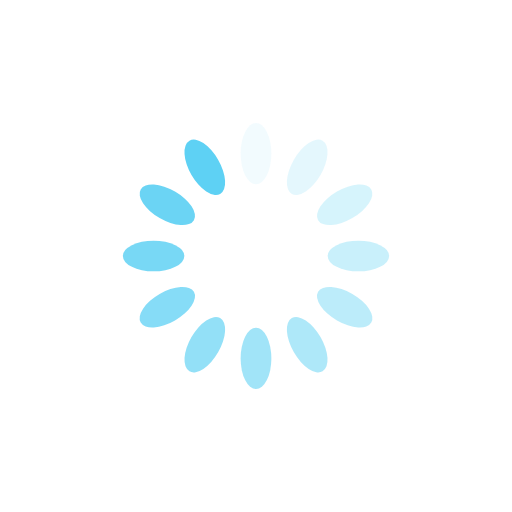
t = 0.00 s
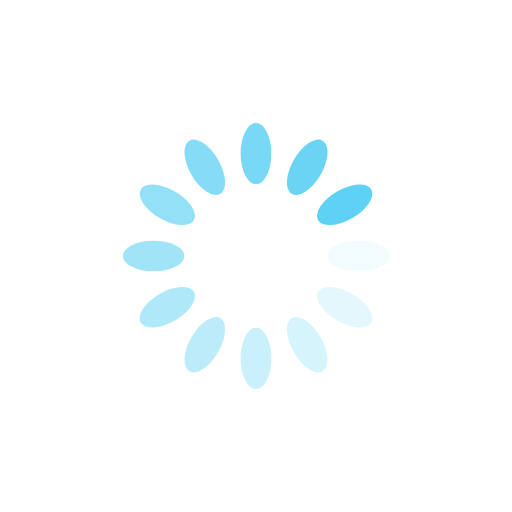
t = 0.25 s
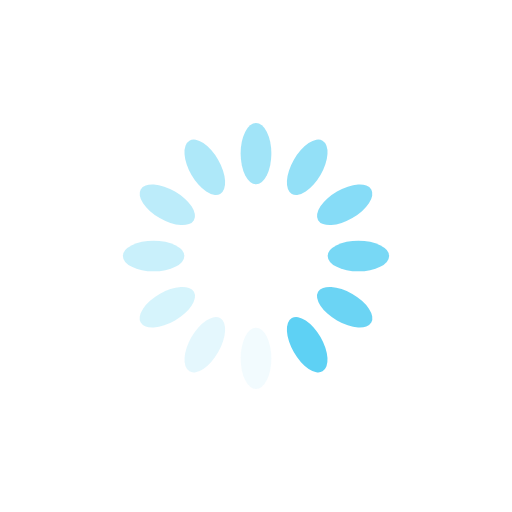
t = 0.50 s
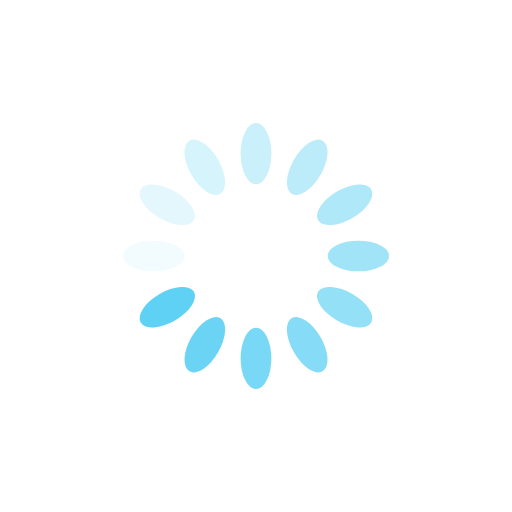
t = 0.75 s

The animated SVG that drew these frames (rendered in a browser with its animation timeline set to each time). Animation: 12 SMIL elements (animate=12); one cycle of 1.00 s, repeats indefinitely.

<?xml version="1.0" encoding="utf-8"?>
<svg xmlns="http://www.w3.org/2000/svg" xmlns:xlink="http://www.w3.org/1999/xlink" style="margin: auto; background: rgb(255, 255, 255); display: block; shape-rendering: auto;" width="200px" height="200px" viewBox="0 0 100 100" preserveAspectRatio="xMidYMid">
<g transform="rotate(0 50 50)">
  <rect x="47" y="24" rx="3" ry="6" width="6" height="12" fill="#5ed1f4">
    <animate attributeName="opacity" values="1;0" keyTimes="0;1" dur="1s" begin="-0.9166666666666666s" repeatCount="indefinite"></animate>
  </rect>
</g><g transform="rotate(30 50 50)">
  <rect x="47" y="24" rx="3" ry="6" width="6" height="12" fill="#5ed1f4">
    <animate attributeName="opacity" values="1;0" keyTimes="0;1" dur="1s" begin="-0.8333333333333334s" repeatCount="indefinite"></animate>
  </rect>
</g><g transform="rotate(60 50 50)">
  <rect x="47" y="24" rx="3" ry="6" width="6" height="12" fill="#5ed1f4">
    <animate attributeName="opacity" values="1;0" keyTimes="0;1" dur="1s" begin="-0.75s" repeatCount="indefinite"></animate>
  </rect>
</g><g transform="rotate(90 50 50)">
  <rect x="47" y="24" rx="3" ry="6" width="6" height="12" fill="#5ed1f4">
    <animate attributeName="opacity" values="1;0" keyTimes="0;1" dur="1s" begin="-0.6666666666666666s" repeatCount="indefinite"></animate>
  </rect>
</g><g transform="rotate(120 50 50)">
  <rect x="47" y="24" rx="3" ry="6" width="6" height="12" fill="#5ed1f4">
    <animate attributeName="opacity" values="1;0" keyTimes="0;1" dur="1s" begin="-0.5833333333333334s" repeatCount="indefinite"></animate>
  </rect>
</g><g transform="rotate(150 50 50)">
  <rect x="47" y="24" rx="3" ry="6" width="6" height="12" fill="#5ed1f4">
    <animate attributeName="opacity" values="1;0" keyTimes="0;1" dur="1s" begin="-0.5s" repeatCount="indefinite"></animate>
  </rect>
</g><g transform="rotate(180 50 50)">
  <rect x="47" y="24" rx="3" ry="6" width="6" height="12" fill="#5ed1f4">
    <animate attributeName="opacity" values="1;0" keyTimes="0;1" dur="1s" begin="-0.4166666666666667s" repeatCount="indefinite"></animate>
  </rect>
</g><g transform="rotate(210 50 50)">
  <rect x="47" y="24" rx="3" ry="6" width="6" height="12" fill="#5ed1f4">
    <animate attributeName="opacity" values="1;0" keyTimes="0;1" dur="1s" begin="-0.3333333333333333s" repeatCount="indefinite"></animate>
  </rect>
</g><g transform="rotate(240 50 50)">
  <rect x="47" y="24" rx="3" ry="6" width="6" height="12" fill="#5ed1f4">
    <animate attributeName="opacity" values="1;0" keyTimes="0;1" dur="1s" begin="-0.25s" repeatCount="indefinite"></animate>
  </rect>
</g><g transform="rotate(270 50 50)">
  <rect x="47" y="24" rx="3" ry="6" width="6" height="12" fill="#5ed1f4">
    <animate attributeName="opacity" values="1;0" keyTimes="0;1" dur="1s" begin="-0.16666666666666666s" repeatCount="indefinite"></animate>
  </rect>
</g><g transform="rotate(300 50 50)">
  <rect x="47" y="24" rx="3" ry="6" width="6" height="12" fill="#5ed1f4">
    <animate attributeName="opacity" values="1;0" keyTimes="0;1" dur="1s" begin="-0.08333333333333333s" repeatCount="indefinite"></animate>
  </rect>
</g><g transform="rotate(330 50 50)">
  <rect x="47" y="24" rx="3" ry="6" width="6" height="12" fill="#5ed1f4">
    <animate attributeName="opacity" values="1;0" keyTimes="0;1" dur="1s" begin="0s" repeatCount="indefinite"></animate>
  </rect>
</g>
<!-- [ldio] generated by https://loading.io/ --></svg>
